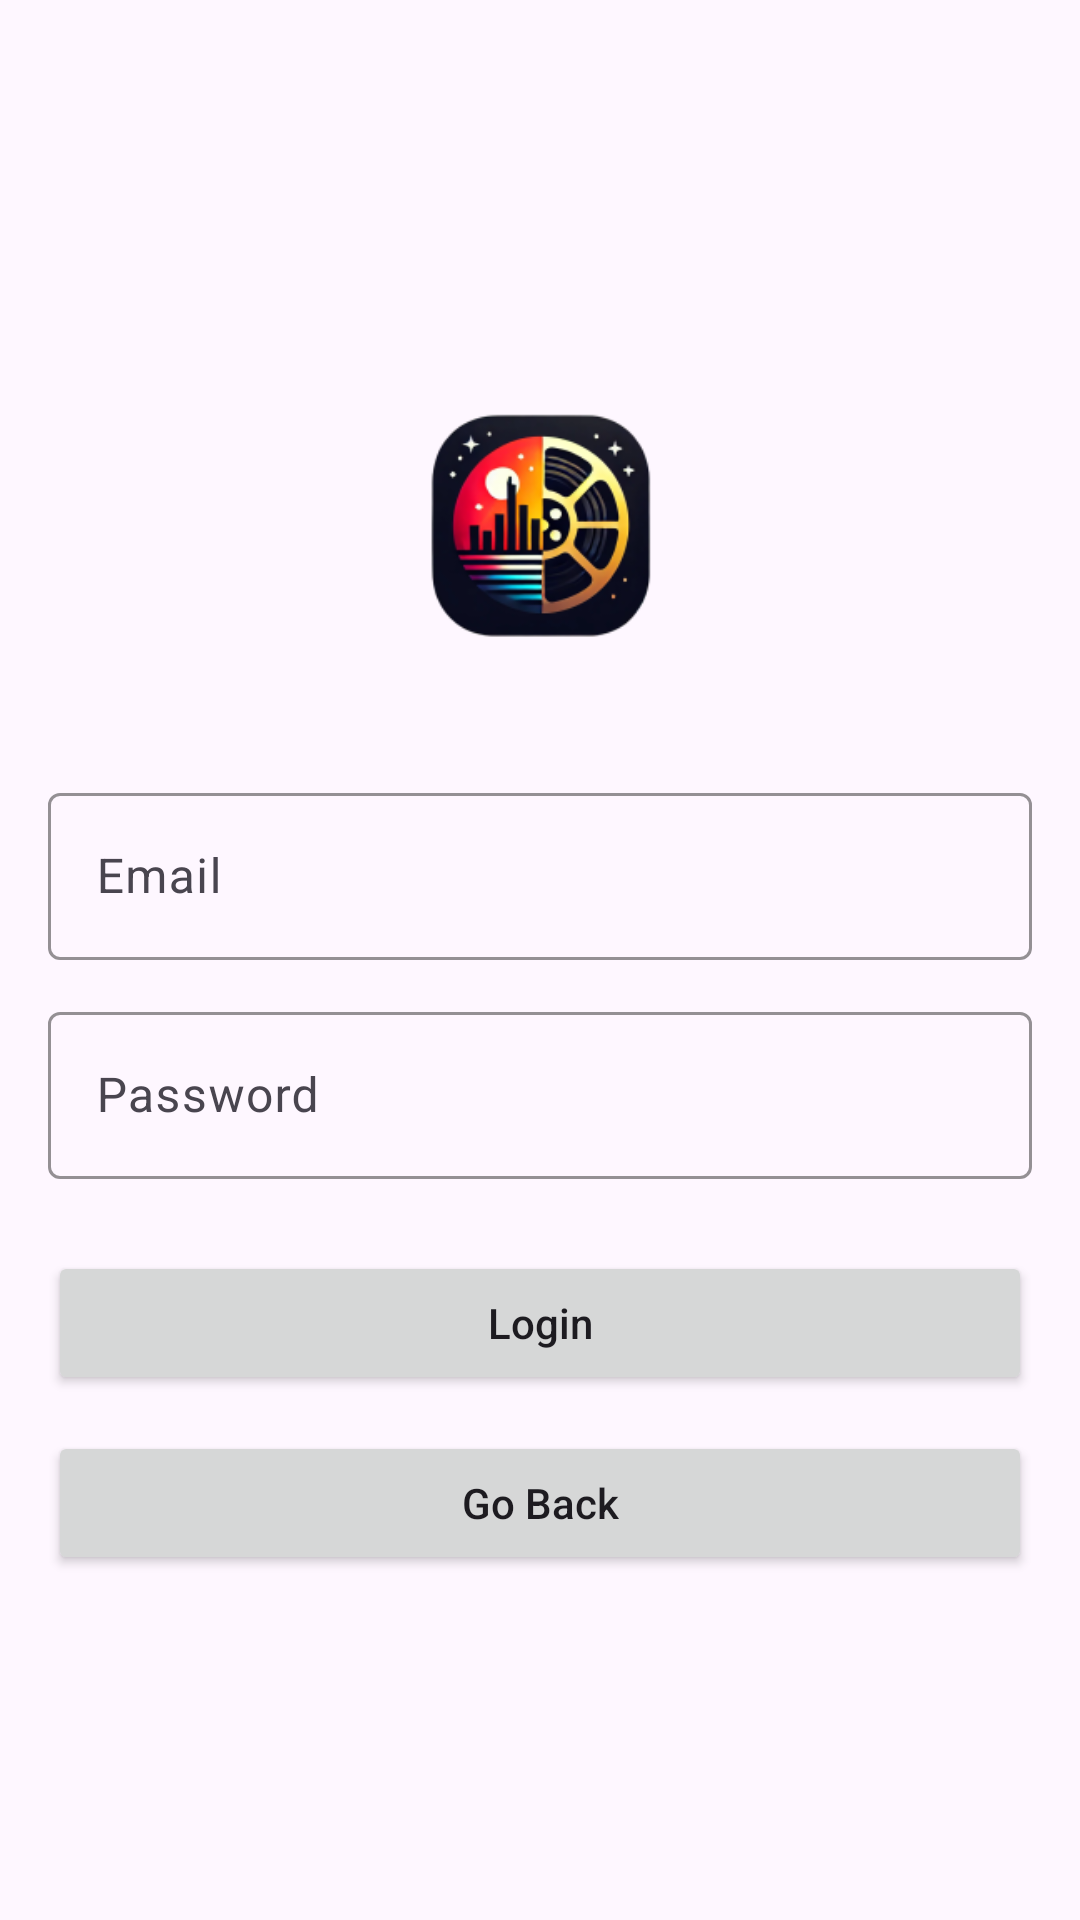

Write the Android layout XML for this screen, with the resource values it uses.
<!-- AndroidManifest.xml: application theme Theme.CineCity -->
<!-- res/layout/activity_login.xml -->
<?xml version="1.0" encoding="utf-8"?>
<LinearLayout
    xmlns:android="http://schemas.android.com/apk/res/android"
    xmlns:app="http://schemas.android.com/apk/res-auto"
    xmlns:tools="http://schemas.android.com/tools"
    android:layout_width="match_parent"
    android:layout_height="match_parent"
    android:orientation="vertical"
    android:gravity="center"
    android:padding="16dp"
    tools:context=".LoginActivity">

    
    <ImageView
        android:id="@+id/appLogo"
        android:layout_width="120dp"
        android:layout_height="120dp"
        android:layout_marginBottom="24dp"
        android:src="@mipmap/app_icon_foreground"
       />

    
    <com.google.android.material.textfield.TextInputLayout
        android:id="@+id/loginETEmail"
        android:layout_width="match_parent"
        android:layout_height="wrap_content"
        android:layout_marginBottom="12dp"
        android:hint="Email"
        app:boxStrokeColor="@color/teal_200">

        <com.google.android.material.textfield.TextInputEditText
            android:layout_width="match_parent"
            android:layout_height="wrap_content"
            android:inputType="textEmailAddress"/>
    </com.google.android.material.textfield.TextInputLayout>

    
    <com.google.android.material.textfield.TextInputLayout
        android:id="@+id/loginETPassword"
        android:layout_width="match_parent"
        android:layout_height="wrap_content"
        android:layout_marginBottom="24dp"
        android:hint="Password"
        app:boxStrokeColor="@color/teal_200">

        <com.google.android.material.textfield.TextInputEditText
            android:layout_width="match_parent"
            android:layout_height="wrap_content"
            android:inputType="textPassword"/>
    </com.google.android.material.textfield.TextInputLayout>

    
    <Button
        android:id="@+id/loginBTNSubmit"
        android:layout_width="match_parent"
        android:layout_height="wrap_content"
        android:text="Login"
        android:textAllCaps="false"
        android:layout_marginBottom="12dp"/>

    <Button
        android:id="@+id/registerBTNBack"
        android:layout_width="match_parent"
        android:layout_height="wrap_content"
        android:text="Go Back"
        android:textAllCaps="false"/>


</LinearLayout>
<!-- resources referenced by this layout -->
<resources>
  <color name="teal_200">#80CBC4</color>
  <!-- mipmap app_icon_foreground: webp bitmap (mipmap-xhdpi, 21246 bytes) -->
  <style name="Theme.CineCity" parent="Base.Theme.CineCity" />
  <style name="Base.Theme.CineCity" parent="Theme.Material3.DayNight.NoActionBar">
          
          
      </style>
</resources>
